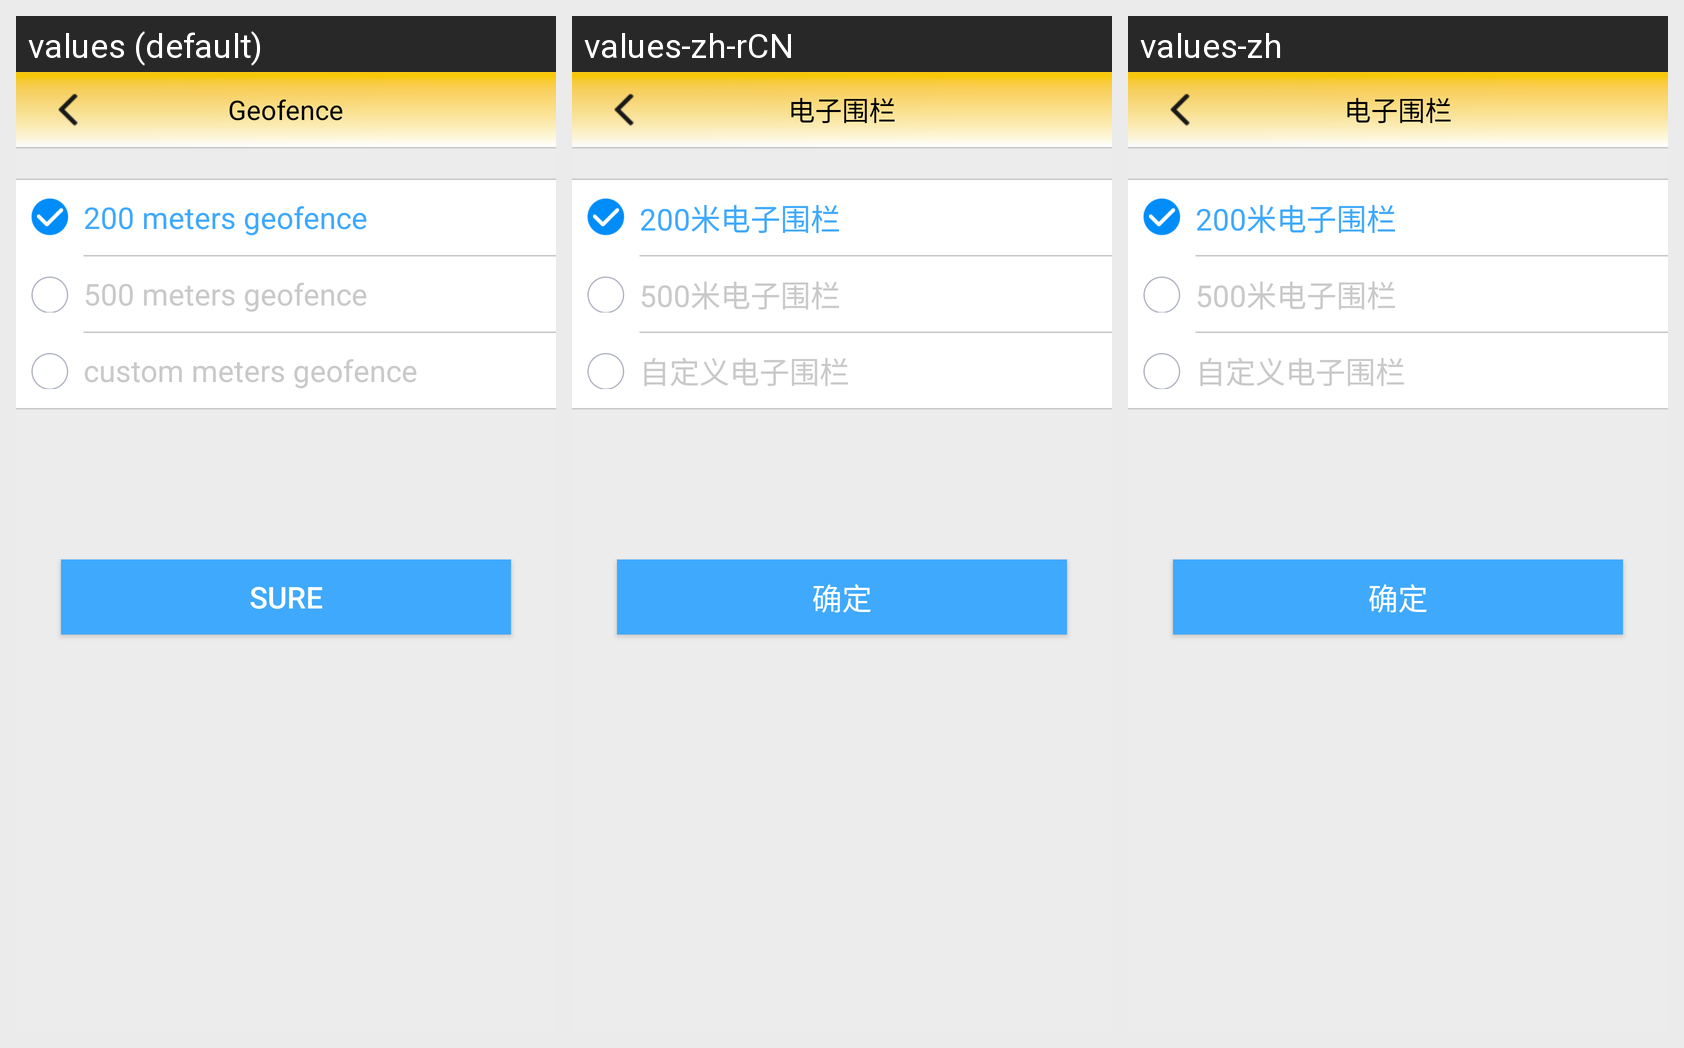

Translations of the strings shown on this Android screen, per locale in the grid:
Android screen res/layout/setgeofencesize.xml rendered under 3 locales, left to right: values (default), values-zh-rCN, values-zh. Device: Nexus 5 (rendered at 1080×1920; each locale shown at half size, 540×960, under a caption strip naming it); theme Theme.MaterialComponents.DayNight.NoActionBar.
Strings drawn on this screen, with the default value and each locale's value (text and hints the layout hard-codes, and strings that could not be matched under every locale, appear in the picture but are not listed):

geofence
  values: Geofence
  values-zh-rCN: 电子围栏
  values-zh: 电子围栏

geofence_200
  values: 200 meters geofence
  values-zh-rCN: 200米电子围栏
  values-zh: 200米电子围栏

geofence_500
  values: 500 meters geofence
  values-zh-rCN: 500米电子围栏
  values-zh: 500米电子围栏

geofence_custom
  values: custom meters geofence
  values-zh-rCN: 自定义电子围栏
  values-zh: 自定义电子围栏

btn_title_ok
  values: Sure
  values-zh-rCN: 确定
  values-zh: 确定
